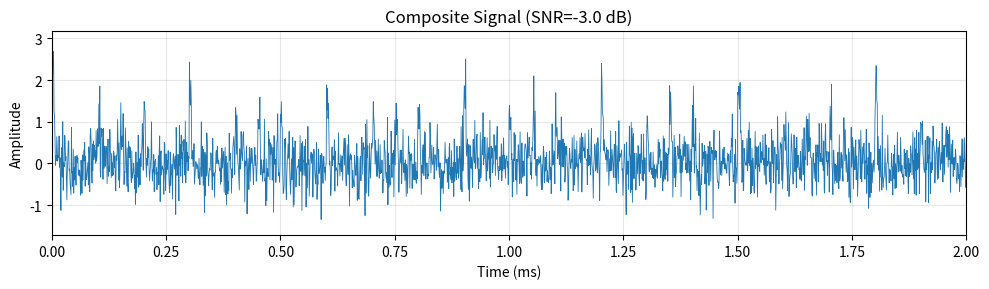
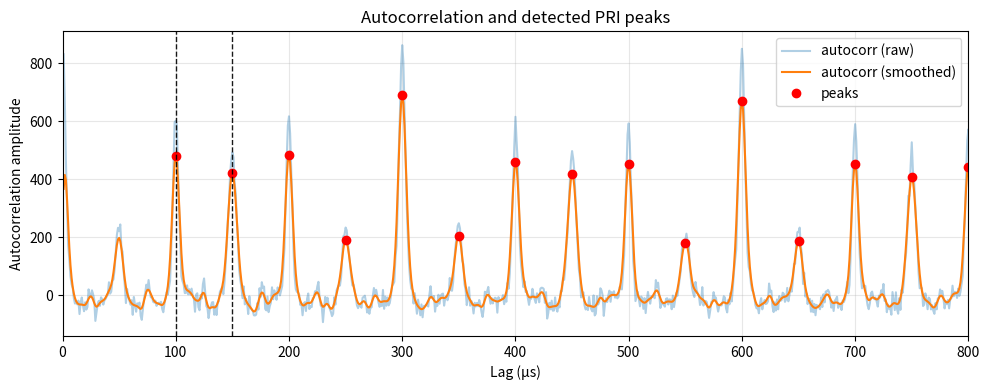

The matplotlib source for these figures, in order:
import numpy as np
import matplotlib.pyplot as plt
from scipy.signal import correlate, find_peaks

# -----------------------------
# Parameters
# -----------------------------
fs = 1_000_000         # sampling rate (Hz)
duration = 0.010       # 10 ms total time (longer helps get stable statistics)
t = np.arange(0, duration, 1/fs)

# emitter 1
pulse_width1 = 5e-6    # 5 us
PRI1 = 100e-6          # 100 us

# emitter 2
pulse_width2 = 8e-6    # 8 us
PRI2 = 150e-6          # 150 us

# noise level (SNR in dB relative to pulse energy)
SNR_dB = -3.0          # try -3 dB (noisy). Change to -10, 0, +5 to test robustness.

np.random.seed(0)

# -----------------------------
# Generate pulse trains (unit amplitude)
# -----------------------------
def generate_pulse_train(PRI, pulse_width, duration, fs):
    num_pulses = int(duration / PRI) + 1
    pulse_times = np.arange(0, num_pulses) * PRI
    pulse_times = pulse_times[pulse_times < duration]
    t = np.arange(0, duration, 1/fs)
    rx = np.zeros_like(t)
    for pt in pulse_times:
        mask = (t >= pt) & (t < pt + pulse_width)
        rx[mask] = 1.0
    return rx

rx1 = generate_pulse_train(PRI1, pulse_width1, duration, fs)
rx2 = generate_pulse_train(PRI2, pulse_width2, duration, fs)

# optionally give different amplitudes
rx2 *= 0.7

# Composite received signal
rx_clean = rx1 + rx2

# -----------------------------
# Add Gaussian noise to obtain desired SNR
# -----------------------------
# define signal power as mean of squared clean composite
signal_power = np.mean(rx_clean**2)
SNR_linear = 10**(SNR_dB / 10)
noise_power = signal_power / SNR_linear
noise = np.random.normal(0, np.sqrt(noise_power), size=rx_clean.size)
rx = rx_clean + noise

# -----------------------------
# Visualize time-domain (brief)
# -----------------------------
plt.figure(figsize=(10, 3))
plt.plot(t*1e3, rx, linewidth=0.6)
plt.title(f"Composite Signal (SNR={SNR_dB} dB)")
plt.xlabel("Time (ms)")
plt.ylabel("Amplitude")
plt.xlim(0, 2e-3*1e3)   # show first 2 ms for clarity
plt.grid(alpha=0.3)
plt.tight_layout()
plt.show()

# -----------------------------
# Autocorrelation (full), take positive lags
# -----------------------------
auto = correlate(rx, rx, mode='full')
lags = np.arange(-len(rx)+1, len(rx)) / fs
mid = len(auto)//2
auto_pos = auto[mid+1:]    # positive lags (exclude exact zero lag)
lags_pos = lags[mid+1:]

# -----------------------------
# Smooth autocorrelation to reduce noise spikes
# -----------------------------
# small Gaussian kernel (in samples)
smooth_ms = 2.0e-6          # smoothing window ~2 us (tweak if needed)
kernel_sigma = int(max(1, smooth_ms * fs))
kernel_len = kernel_sigma * 8 + 1
xi = np.arange(kernel_len) - kernel_len//2
kernel = np.exp(-0.5 * (xi / kernel_sigma)**2)
kernel = kernel / np.sum(kernel)
auto_pos_smooth = np.convolve(auto_pos, kernel, mode='same')

# -----------------------------
# Peak detection on smoothed autocorrelation
# -----------------------------
# Use prominence (relative to max) and min distance (in samples)
prominence = 0.12 * np.max(auto_pos_smooth)   # tune between 0.05 and 0.2
min_distance = int(0.5 * min(PRI1, PRI2) * fs)  # avoid very close duplicate peaks

peaks, props = find_peaks(auto_pos_smooth, prominence=prominence, distance=min_distance)
peak_lags = lags_pos[peaks]       # seconds
peak_lags_us = peak_lags * 1e6    # µs (for easier reading)

# -----------------------------
# Harmonic-rejection to find fundamental PRIs
# -----------------------------
fundamentals = []
tol = 0.05  # 5% tolerance

for lag_us in np.sort(peak_lags_us):
    if lag_us < 0.5 * min(PRI1, PRI2) * 1e6:
        continue
    is_harmonic = False
    for f in fundamentals:
        ratio = lag_us / f
        # reject if close to integer multiple
        if abs(ratio - round(ratio)) < tol:
            is_harmonic = True
            break
    if not is_harmonic:
        fundamentals.append(lag_us)

# Optionally: keep only N strongest fundamentals (if known)
N_emitters = 2
fundamentals = fundamentals[:N_emitters]


# -----------------------------
# Print results
# -----------------------------
print(f"True PRIs: {PRI1*1e6:.1f} µs and {PRI2*1e6:.1f} µs")
print("Detected peak lags (µs):", np.round(peak_lags_us, 2))
print("Estimated fundamental PRIs (µs):", np.round(fundamentals, 2))

# -----------------------------
# Plot autocorrelation, smoothed version, peaks, and fundamentals
# -----------------------------
plt.figure(figsize=(10, 4))
plt.plot(lags_pos*1e6, auto_pos, alpha=0.35, label="autocorr (raw)")
plt.plot(lags_pos*1e6, auto_pos_smooth, linewidth=1.5, label="autocorr (smoothed)")
plt.plot(peak_lags_us, auto_pos_smooth[peaks], "ro", label="peaks")
for f in fundamentals:
    plt.axvline(f, color='k', linestyle='--', linewidth=1, alpha=0.9)
plt.xlim(0, 800)   # show up to 800 us for clarity
plt.xlabel("Lag (µs)")
plt.ylabel("Autocorrelation amplitude")
plt.title("Autocorrelation and detected PRI peaks")
plt.legend()
plt.grid(alpha=0.3)
plt.tight_layout()
plt.show()
